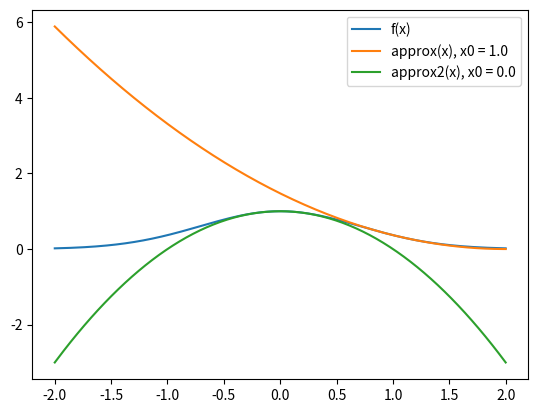

This chart was generated by the following Python code:
#!/usr/bin/env python3
# -*- coding: utf-8 -*-
"""
Created on Wed Sep 07 10:02:49 2022
 
Will Townsend
"""
# Student Challenge:
#
# classChallenge1_2.py
# 

# We investigate representing the following function as a Taylor
# Polynomial degree 2, at different centers:
#
# For the following function:
# f(x) = e^(-x^2)
#
# Part A. Create f and Create degree 2 approximation of f
#         centered at 1.
#
# Part B. Plot f and approximation function.
#
# Part C. Create second approximating function with changeable (given)
#         center of approximation; plot f, approx, and approx2.
#
# Part D. Play (different centers, different orders of approximating 
#              functions)
#
# Research: Does the error in approximation improve much for higher degree
#           approximations on [-2,2] near 0? Near 1? Why or why not?
#
#

# import libraries
import math
import numpy

# import plotting library
import matplotlib.pyplot as plt

# Create f(x) = e^(-x^2)
def f( x ):
    
    #initialize a return value
    retval = 0.0
    
    # Do stuff to retval - evaluate given function
    retval = math.exp(-1.0 * math.pow(x,2))
    
    # return of retval
    return retval

# approximate f(x) above with taylor poly of degree 2 center of 1
def approx(x):
    
    # return the result of the function approximation
    return math.exp(-1.0)-2*math.exp(-1.0)*(x-1)+math.exp(-1.0)*math.pow(x-1,2)

# approximate f(x) with taylor polynomial of degree 2 with a center of c
def approx2(x,c):
    
    retval = f(c)\
    - 2*c*math.exp(-1.0*math.pow(c,2))*(x-c)\
    + math.exp(-1.0*math.pow(c,2))*(2*math.pow(c,2)-1)*math.pow(x-c,2)
    
    return retval

# set up a list oof values
vals = [-2.0, -1.5, -1.0, -0.5, 0.0, 0.5, 1.0, 1.5, 2.0]

# iterate thu values to test the function f(x) and approx(x)
for v in vals:
    #print('x = {:8.8f},\tf(x) = {:8.8f},\tapprox(x) = {:8.8f}'\
    #    .format(v, f(v), approx(v,1)))
    
    print('x = {:8.8f},\tf(x) = {:8.8f},\tapprox(x) = {:8.8f},\tapprox2(x,c) = {:8.8f}'\
          .format(v, f(v), approx(v), approx2(v,-1)))

# Plotting Below 
# ***This is not original code from me but class notes for future reference***

# Create domain space for our plot
t = numpy.linspace(-2,2,num=200,endpoint=True)
# print(t)

# Create range (y-values) for our plot of the original, reference fn:
y = numpy.array([f(x) for x in t])
# print(y)

# Create y-coordinates for the approximating function
a = numpy.array([approx(x) for x in t])

# Create y-coordinates for the second approximating function
x_1 = 0.0
b = numpy.array([approx2(x,x_1) for x in t])

#begin plot here
plt.plot(t,y,label='f(x)')
plt.plot(t,a,label='approx(x), x0 = {}'.format(1.0))
plt.plot(t,b,label='approx2(x), x0 = {}'.format(x_1))
plt.legend()
plt.show()
